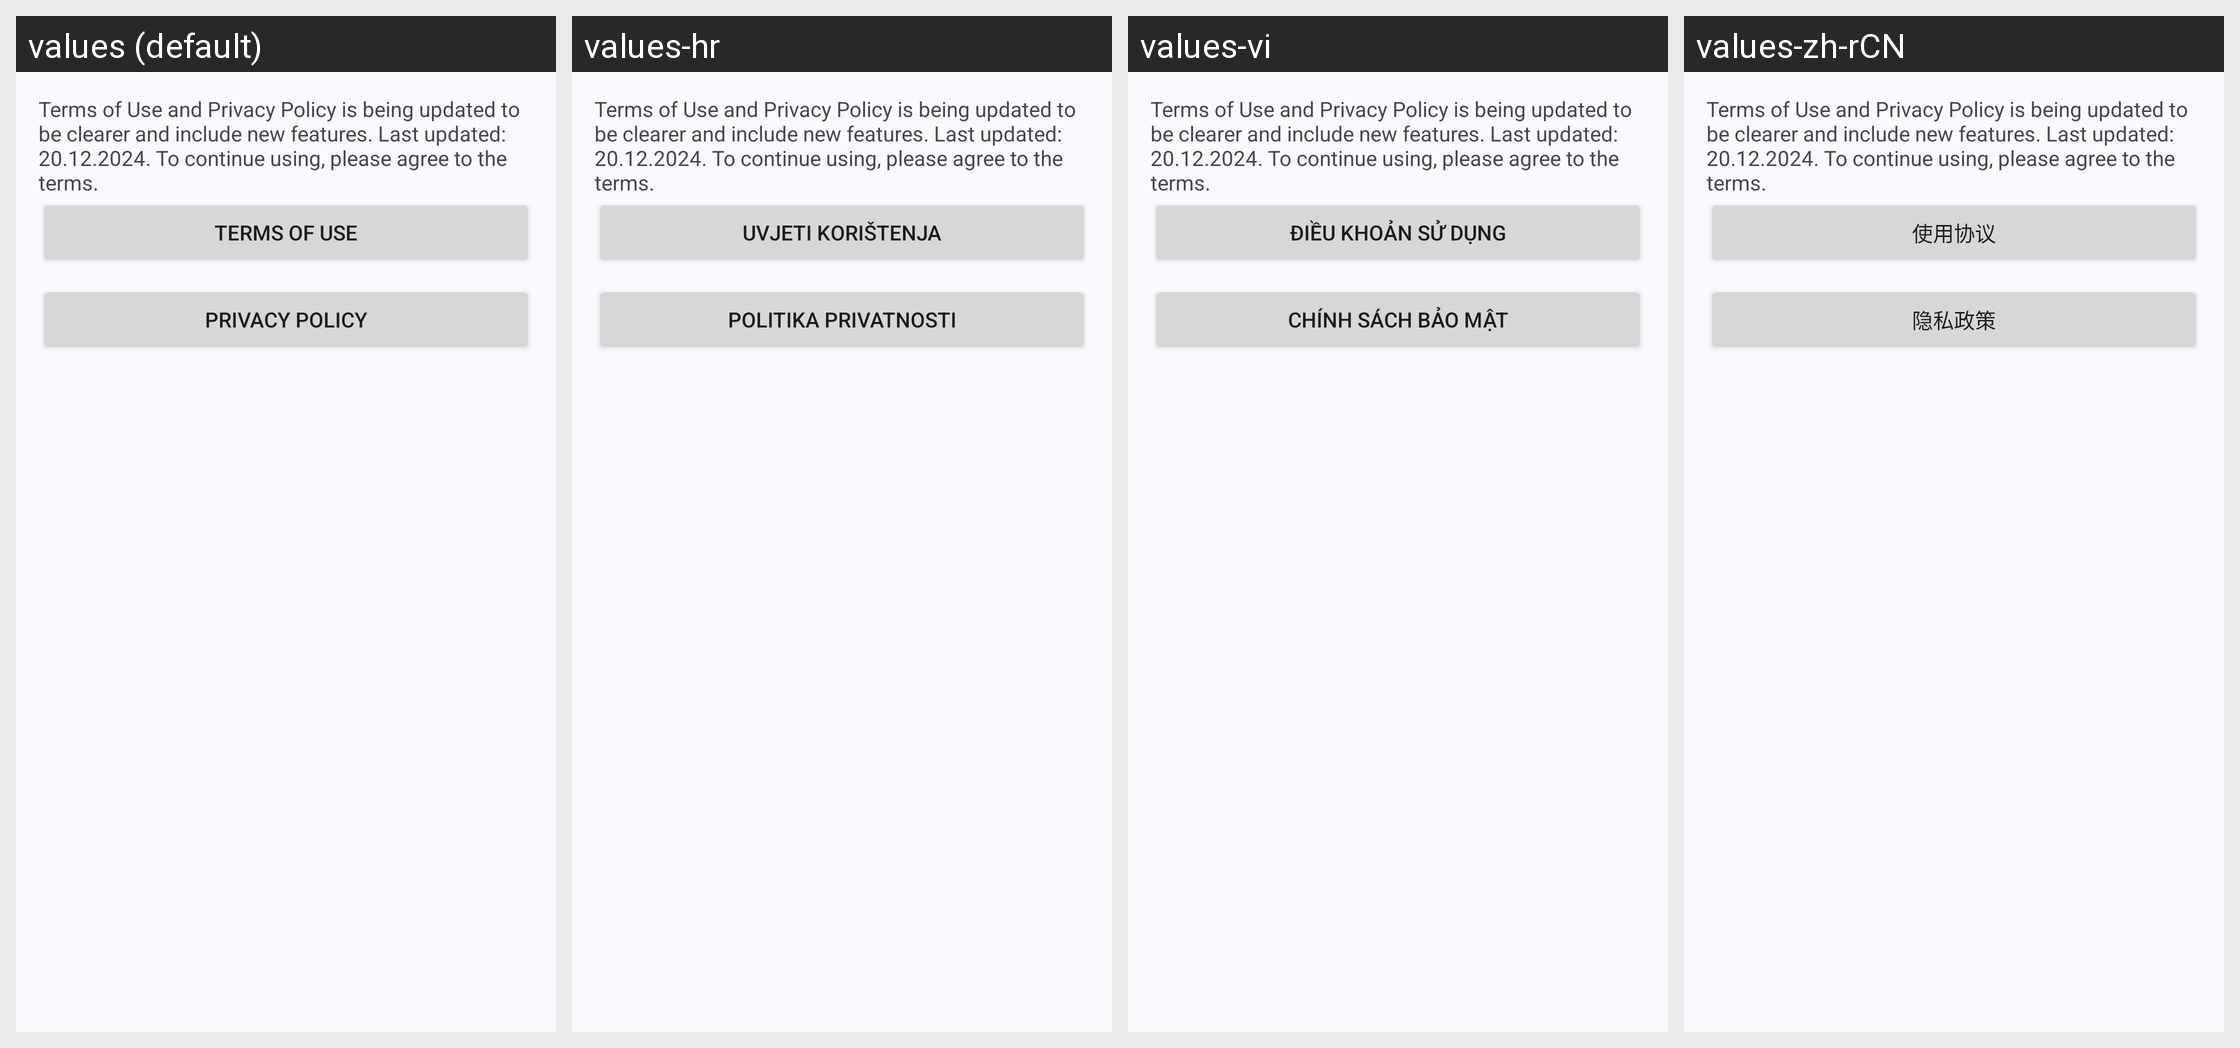

Strings drawn on this Android screen and how each of the app's shown locales translates them:
Android screen res/layout/contions.xml rendered under 4 locales, left to right: values (default), values-hr, values-vi, values-zh-rCN. Device: Nexus 5 (rendered at 1080×1920; each locale shown at half size, 540×960, under a caption strip naming it); theme AppTheme.
Other locales in the repository, not shown: values-ar, values-cs, values-de, values-es, values-fr, values-nb-rNO, values-pt, values-pt-rBR, values-ru, values-zh-rTW.
Strings drawn on this screen, with the default value and each locale's value (text and hints the layout hard-codes, and strings that could not be matched under every locale, appear in the picture but are not listed):

update_legacy
  values: Terms of Use and Privacy Policy is being updated to be clearer and include new features. Last updated: 20.12.2024. To continue using, please agree to the terms.
  values-hr: Terms of Use and Privacy Policy is being updated to be clearer and include new features. Last updated: 20.12.2024. To continue using, please agree to the terms.  [not translated; the default value is used]
  values-vi: Terms of Use and Privacy Policy is being updated to be clearer and include new features. Last updated: 20.12.2024. To continue using, please agree to the terms.  [not translated; the default value is used]
  values-zh-rCN: Terms of Use and Privacy Policy is being updated to be clearer and include new features. Last updated: 20.12.2024. To continue using, please agree to the terms.  [not translated; the default value is used]

terms_of_use
  values: Terms of use
  values-hr: Uvjeti korištenja
  values-vi: Điều khoản sử dụng
  values-zh-rCN: 使用协议

privacy_policy
  values: Privacy policy
  values-hr: Politika privatnosti
  values-vi: Chính sách bảo mật
  values-zh-rCN: 隐私政策
